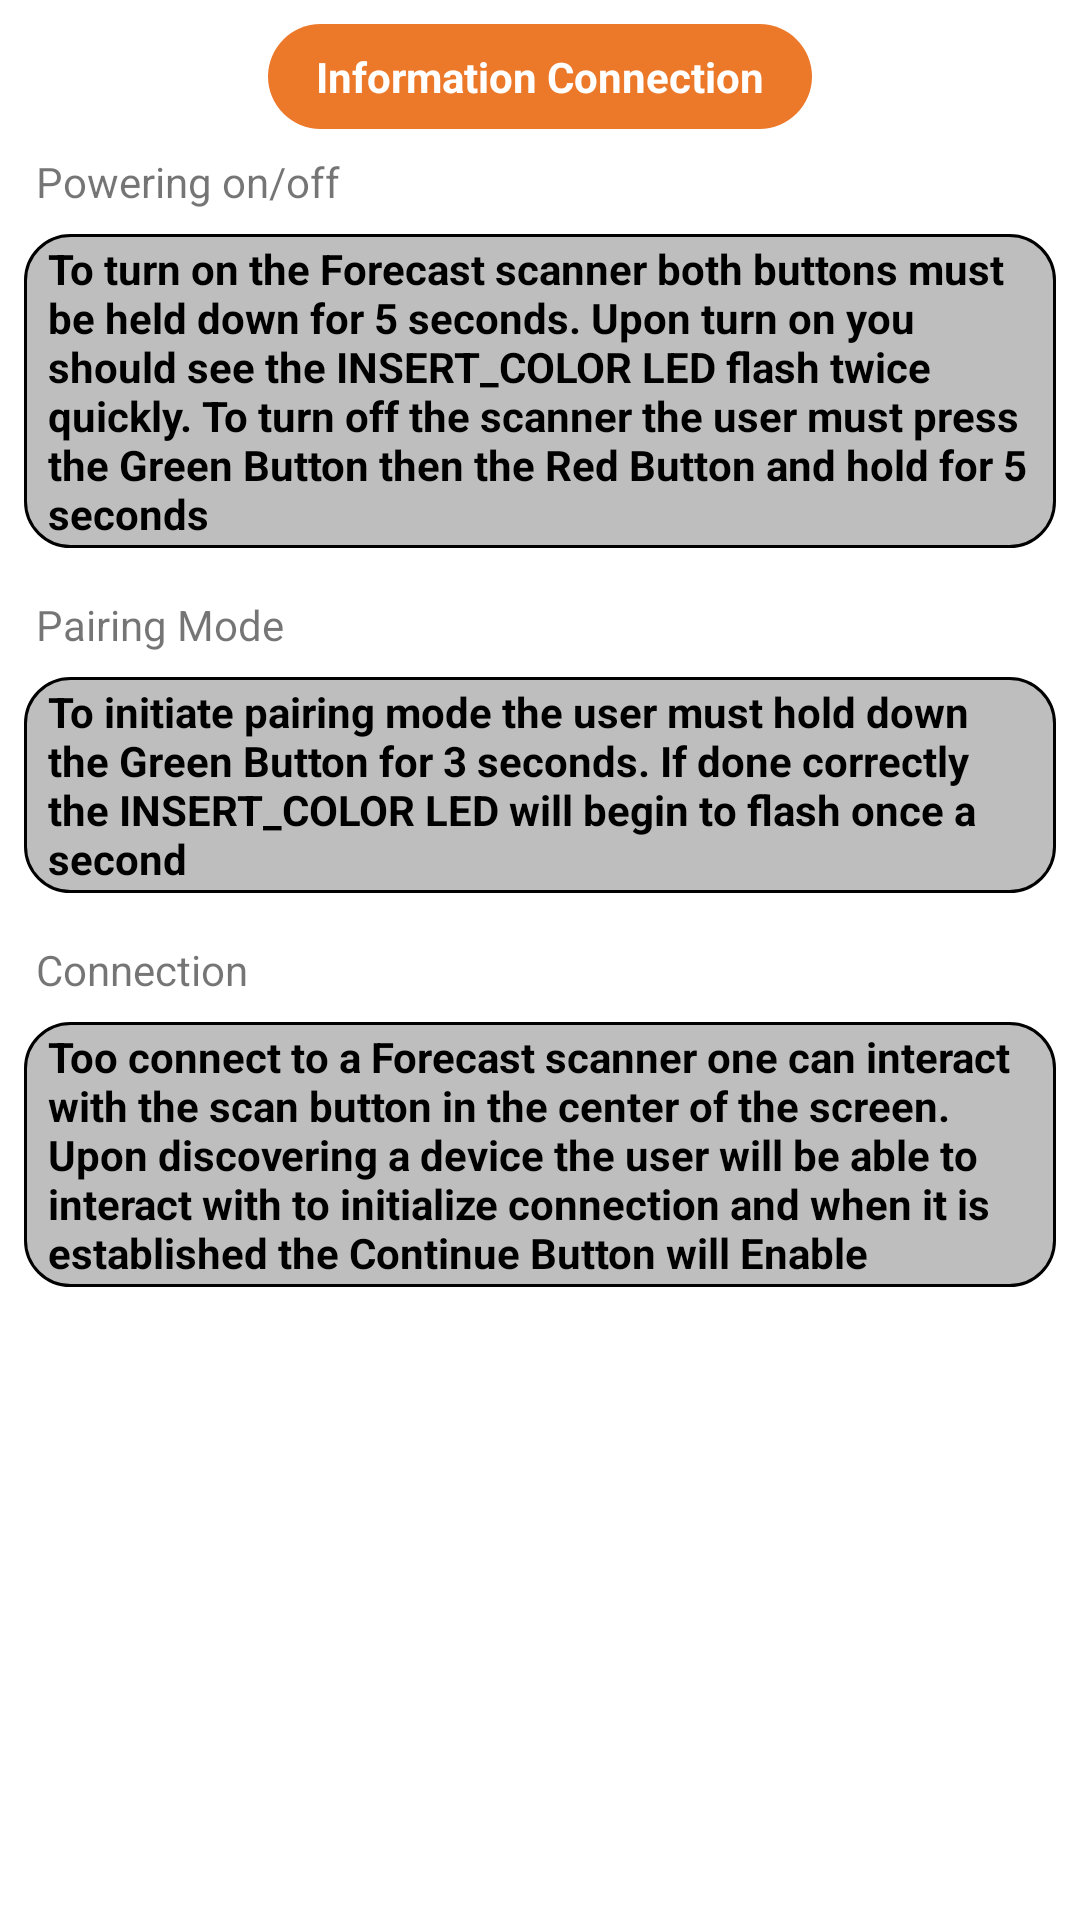

Reconstruct the res/layout file that produces this screen, plus the resources it refers to.
<!-- AndroidManifest.xml: application theme Theme.ProjectForcast -->
<!-- res/layout/dialog_info_conn.xml -->
<?xml version="1.0" encoding="utf-8"?>
<androidx.constraintlayout.widget.ConstraintLayout xmlns:android="http://schemas.android.com/apk/res/android"
    xmlns:app="http://schemas.android.com/apk/res-auto"
    xmlns:tools="http://schemas.android.com/tools"
    android:layout_width="match_parent"
    android:layout_height="match_parent"
    android:minWidth="300dp"
    android:paddingBottom="16dp">

    <TextView
        android:id="@+id/sensorReadingLabel"
        android:layout_width="wrap_content"
        android:layout_height="wrap_content"
        android:layout_marginTop="8dp"
        android:layout_marginStart="4dp"
        android:text="Powering on/off"
        app:layout_constraintStart_toStartOf="@+id/sensorReadingInfo"
        app:layout_constraintTop_toBottomOf="@+id/DataRecordingDialogTitle" />

    <TextView
        android:id="@+id/sensorReadingInfo"
        android:layout_width="0dp"
        android:layout_height="wrap_content"
        android:layout_marginStart="8dp"
        android:layout_marginTop="8dp"
        android:layout_marginEnd="8dp"
        android:text="To turn on the Forecast scanner both buttons must be held down for 5 seconds. Upon turn on you should see the INSERT_COLOR LED flash twice quickly. To turn off the scanner the user must press the Green Button then the Red Button and hold for 5 seconds"
        android:textStyle="bold"
        android:paddingHorizontal="8dp"
        android:paddingVertical="2dp"
        android:background="@drawable/recycler_background"
        android:textColor="@color/black"
        app:layout_constraintEnd_toEndOf="parent"
        app:layout_constraintHorizontal_bias="0.0"
        app:layout_constraintStart_toStartOf="parent"
        app:layout_constraintTop_toBottomOf="@+id/sensorReadingLabel" />

    <TextView
        android:id="@+id/dataRecordingLabel"
        android:layout_width="wrap_content"
        android:layout_height="wrap_content"
        android:layout_marginStart="4dp"
        android:layout_marginTop="16dp"
        android:text="Pairing Mode"
        app:layout_constraintStart_toStartOf="@+id/dataRecordingInfo"
        app:layout_constraintTop_toBottomOf="@+id/sensorReadingInfo" />

    <TextView
        android:id="@+id/dataRecordingInfo"
        android:layout_width="0dp"
        android:layout_height="wrap_content"
        android:layout_marginStart="8dp"
        android:layout_marginTop="8dp"
        android:layout_marginEnd="8dp"
        android:background="@drawable/recycler_background"
        android:paddingHorizontal="8dp"
        android:paddingVertical="2dp"
        android:text="To initiate pairing mode the user must hold down the Green Button for 3 seconds. If done correctly the INSERT_COLOR LED will begin to flash once a second"
        android:textColor="@color/black"
        android:textStyle="bold"
        app:layout_constraintEnd_toEndOf="parent"
        app:layout_constraintStart_toStartOf="parent"
        app:layout_constraintTop_toBottomOf="@+id/dataRecordingLabel" />

    <TextView
        android:id="@+id/connectionLabel"
        android:layout_width="wrap_content"
        android:layout_height="wrap_content"
        android:layout_marginStart="4dp"
        android:layout_marginTop="16dp"
        android:text="Connection"
        app:layout_constraintStart_toStartOf="@+id/connectionInfo"
        app:layout_constraintTop_toBottomOf="@+id/dataRecordingInfo" />

    <TextView
        android:id="@+id/connectionInfo"
        android:layout_width="0dp"
        android:layout_height="wrap_content"
        android:layout_marginStart="8dp"
        android:layout_marginTop="8dp"
        android:layout_marginEnd="8dp"
        android:text="Too connect to a Forecast scanner one can interact with the scan button in the center of the screen. Upon discovering a device the user will be able to interact with to initialize connection and when it is established the Continue Button will Enable"
        android:textStyle="bold"
        app:layout_constraintEnd_toEndOf="parent"
        android:paddingHorizontal="8dp"
        android:paddingVertical="2dp"
        android:background="@drawable/recycler_background"
        android:textColor="@color/black"
        app:layout_constraintStart_toStartOf="parent"
        app:layout_constraintTop_toBottomOf="@+id/connectionLabel" />

    <TextView
        android:id="@+id/DataRecordingDialogTitle"
        android:layout_width="wrap_content"
        android:layout_height="wrap_content"
        android:layout_marginTop="8dp"
        android:background="@drawable/title_background"
        android:paddingHorizontal="16dp"
        android:paddingVertical="8dp"
        android:text="Information Connection"
        android:textAlignment="center"
        android:textColor="@color/white"
        android:textStyle="bold"
        app:layout_constraintEnd_toEndOf="parent"
        app:layout_constraintStart_toStartOf="parent"
        app:layout_constraintTop_toTopOf="parent" />
</androidx.constraintlayout.widget.ConstraintLayout>
<!-- resources referenced by this layout -->
<resources>
  <color name="black">#FF000000</color>
  <color name="white">#FFFFFFFF</color>
  <!-- drawable recycler_background (drawable) -->
  <?xml version="1.0" encoding="utf-8"?>
  <shape xmlns:android="http://schemas.android.com/apk/res/android">
      <stroke
          android:color="@color/black"
          android:width="1dp"/>
      <solid
          android:color="#BEBEBE"/>
      <corners
          android:radius="15dp"/>
  
  </shape>
  <!-- drawable title_background (drawable) -->
  <?xml version="1.0" encoding="utf-8"?>
  <shape xmlns:android="http://schemas.android.com/apk/res/android">
      <corners
          android:radius="20dp"/>
      <solid
          android:color="#EC782A"/>
  </shape>
  <style name="Theme.ProjectForcast" parent="Theme.MaterialComponents.DayNight.DarkActionBar">
          
          <item name="colorPrimary">@color/purple_500</item>
          <item name="colorPrimaryVariant">@color/purple_700</item>
          <item name="colorOnPrimary">@color/white</item>
          
          <item name="colorSecondary">@color/teal_200</item>
          <item name="colorSecondaryVariant">@color/teal_700</item>
          <item name="colorOnSecondary">@color/black</item>
          
          <item name="android:statusBarColor">?attr/colorPrimaryVariant</item>
          
      </style>
  <color name="purple_500">#FF6200EE</color>
  <color name="purple_700">#FF3700B3</color>
  <color name="teal_200">#FF03DAC5</color>
  <color name="teal_700">#FF018786</color>
</resources>
